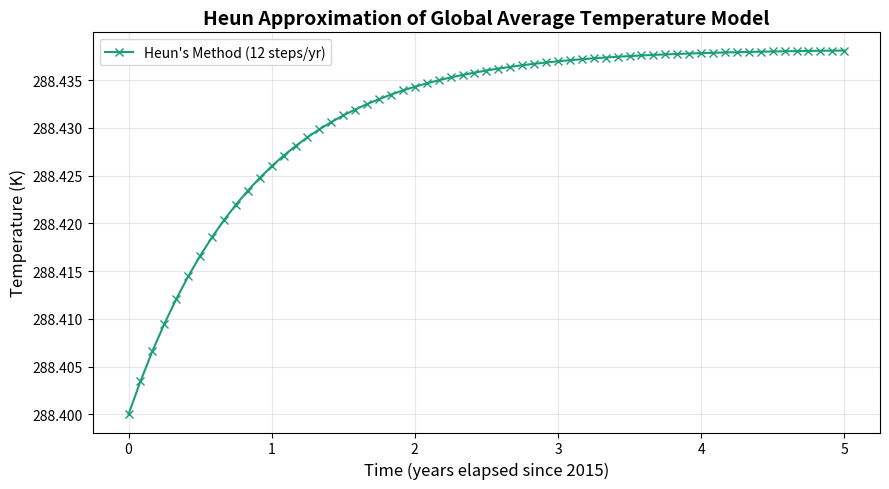

Python code for this plot:
import numpy as np
import matplotlib.pyplot as plt

# --- Physical constants - to 4 Signifiant Figures ---
R = 2.912       # W·yr/m^2/K
Q = 342.0       # W/m^2
alpha = 0.3000
sigma = 5.670e-8 # W/m^2/K^4
epsilon = 0.6100  # calibrated emissivity

# --- Derived coefficients ---
heat_input = Q * (1 - alpha) / R
radiative_loss_coeff = epsilon * sigma / R

# --- ODE right-hand side ---
def dT_dt(t, T):
    """Rate of change of global mean temperature (K/year)."""
    return heat_input - radiative_loss_coeff * T**4

# --- Heun’s method ---
def heun_method(T0, t0, t_end, steps_per_year=10, log_file="heun_steps.txt"):
    h = 1.0 / steps_per_year          # fraction of a year covered per step
    N = int((t_end - t0) * steps_per_year)  # total number of steps
    
    t_values = [t0]
    T_values = [T0]
    
    with open(log_file, "w") as f:
        f.write(f"Heun's Method with step size h={h}\n\n")
        t, T = t0, T0
        for i in range(N):
            slope_i = dT_dt(t, T)
            T_est = T + h * slope_i
            slope_next = dT_dt(t + h, T_est)
            avg_slope = 0.5 * (slope_i + slope_next)
            T_next = T + h * avg_slope
            t_next = t + h

            # Step-by-step explanation (elementary phrasing)
            f.write(f"Step {i+1}:\n")
            f.write(f"  Point i: (t={t:.2f}, T={T:.4f})\n")
            f.write(f"  Slope at i = {slope_i:.6f}\n")
            f.write(f"  Estimate T at next point = {T:.4f} + {h:.2f}*{slope_i:.6f} = {T_est:.4f}\n")
            f.write(f"  Slope at i+1 (using T_est) = {slope_next:.6f}\n")
            f.write(f"  Average slope = (slope_i + slope_i+1)/2 = {avg_slope:.6f}\n")
            f.write(f"  Point i+1: t = {t:.2f} + {h:.2f} = {t_next:.2f}\n")
            f.write(f"             T = {T:.4f} + {h:.2f}*{avg_slope:.6f} = {T_next:.4f}\n\n")
            
            t_values.append(t_next)
            T_values.append(T_next)
            
            t, T = t_next, T_next
    
    return np.array(t_values), np.array(T_values)

# --- Run Heun’s method ---
t0, T0 = 0.0, 288.4   # Initial conditions: Year, Temperature (K)
t_end = 5             # Run simulation for 5 years
t_values, T_values = heun_method(T0, t0, t_end, steps_per_year=12)  # Heun approximation execution

# --- Plot result ---
plt.figure(figsize=(9,5))
plt.plot(t_values, T_values, "x-", color="#1B9E77", label="Heun's Method (12 steps/yr)")
plt.xlabel("Time (years elapsed since 2015)", fontsize=12)
plt.ylabel("Temperature (K)", fontsize=12)
plt.title("Heun Approximation of Global Average Temperature Model", fontsize=14, weight="bold")
plt.grid(alpha=0.3)
plt.legend()
plt.tight_layout()
plt.show()
